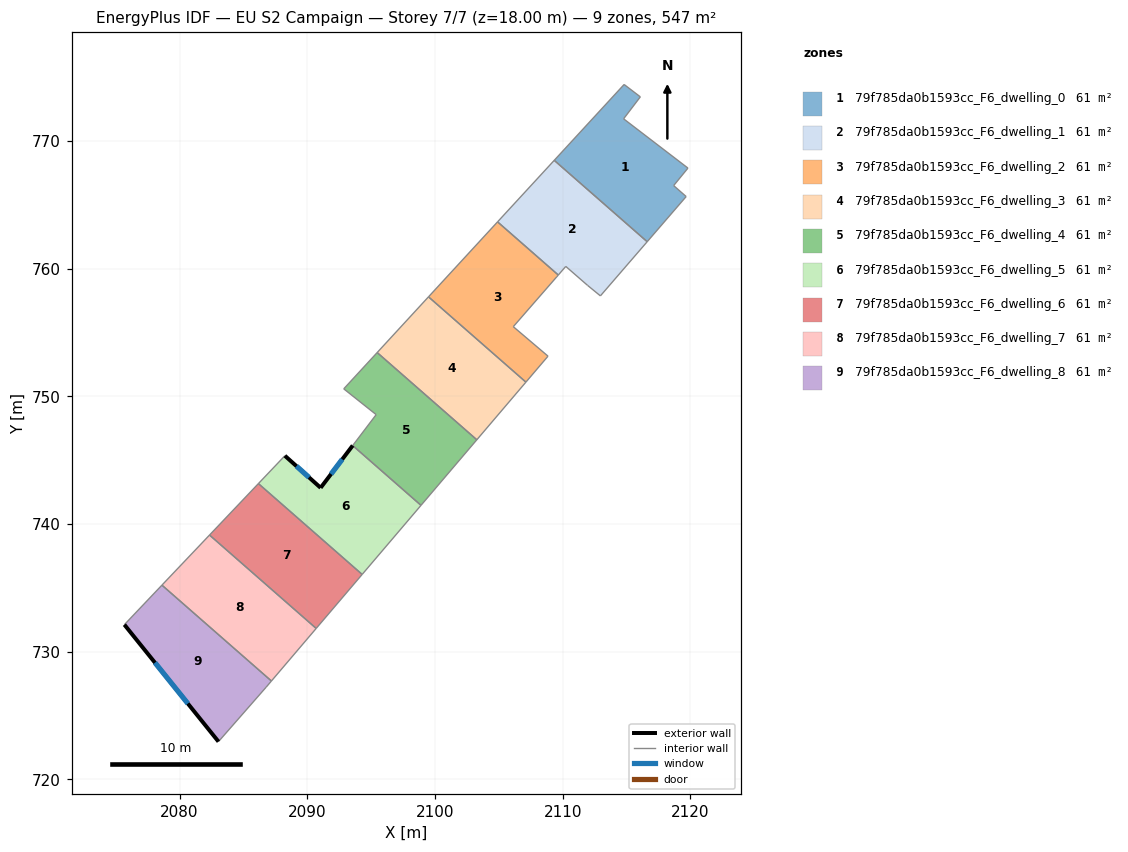
=== STOREY PLAN SPEC (per zone: floor XY polygon, exterior-wall plan segments, windows/doors) ===
zone 1: 79f785da0b1593cc_F6_dwelling_0  (60.8 m²)
  floor: (2116.08, 773.46) (2114.77, 771.74) (2119.81, 767.88) (2118.69, 766.51) (2119.67, 765.65) (2116.62, 762.12) (2109.34, 768.49) (2114.81, 774.43)
  interior walls: 8
zone 2: 79f785da0b1593cc_F6_dwelling_1  (60.8 m²)
  floor: (2116.62, 762.12) (2112.96, 757.87) (2111.94, 758.70) (2110.24, 760.18) (2109.66, 759.51) (2104.90, 763.67) (2109.34, 768.49)
  interior walls: 7
zone 3: 79f785da0b1593cc_F6_dwelling_2  (60.8 m²)
  floor: (2109.66, 759.51) (2109.53, 759.36) (2106.13, 755.46) (2108.85, 753.15) (2107.12, 751.12) (2099.49, 757.80) (2104.90, 763.67)
  interior walls: 7
zone 4: 79f785da0b1593cc_F6_dwelling_3  (60.8 m²)
  floor: (2107.12, 751.12) (2103.28, 746.60) (2095.47, 753.44) (2099.49, 757.80)
  interior walls: 4
zone 5: 79f785da0b1593cc_F6_dwelling_4  (60.8 m²)
  floor: (2103.28, 746.60) (2098.91, 741.47) (2093.56, 746.15) (2095.39, 748.57) (2092.85, 750.59) (2095.47, 753.44)
  interior walls: 6
zone 6: 79f785da0b1593cc_F6_dwelling_5  (60.8 m²)
  floor: (2098.91, 741.47) (2094.30, 736.06) (2086.17, 743.17) (2088.24, 745.35) (2091.04, 742.84) (2093.56, 746.15)
  exterior wall: (2091.04, 742.84) – (2088.24, 745.35)  [3.8 m]
    window: (2090.13, 743.66) – (2089.15, 744.54)  [1.4 m²]
  exterior wall: (2093.56, 746.15) – (2091.04, 742.84)  [4.2 m]
    window: (2092.74, 745.08) – (2091.86, 743.92)  [1.5 m²]
  interior walls: 4
zone 7: 79f785da0b1593cc_F6_dwelling_6  (60.8 m²)
  floor: (2094.30, 736.06) (2090.70, 731.83) (2082.34, 739.14) (2086.17, 743.17)
  interior walls: 4
zone 8: 79f785da0b1593cc_F6_dwelling_7  (60.8 m²)
  floor: (2090.70, 731.83) (2087.19, 727.71) (2078.61, 735.22) (2082.34, 739.14)
  interior walls: 4
zone 9: 79f785da0b1593cc_F6_dwelling_8  (60.8 m²)
  floor: (2087.19, 727.71) (2086.77, 727.22) (2083.04, 722.96) (2075.67, 732.12) (2078.61, 735.22)
  exterior wall: (2075.67, 732.12) – (2083.04, 722.96)  [11.8 m]
    window: (2078.07, 729.15) – (2080.65, 725.94)  [4.3 m²]
  interior walls: 4

=== DERIVED (storey summary) ===
Building: EU S2 Campaign
Storey: 7 of 7  (floor level z = 18.00 m)
Storey gross floor area: 547.4 m²
Zones on this storey: 9
  - 79f785da0b1593cc_F6_dwelling_0: floor 60.8 m²
  - 79f785da0b1593cc_F6_dwelling_1: floor 60.8 m²
  - 79f785da0b1593cc_F6_dwelling_2: floor 60.8 m²
  - 79f785da0b1593cc_F6_dwelling_3: floor 60.8 m²
  - 79f785da0b1593cc_F6_dwelling_4: floor 60.8 m²
  - 79f785da0b1593cc_F6_dwelling_5: floor 60.8 m²; exterior wall 7.9 m (23.7 m²); 2 window(s) 2.9 m²; WWR 12.2%
  - 79f785da0b1593cc_F6_dwelling_6: floor 60.8 m²
  - 79f785da0b1593cc_F6_dwelling_7: floor 60.8 m²
  - 79f785da0b1593cc_F6_dwelling_8: floor 60.8 m²; exterior wall 11.8 m (35.3 m²); 1 window(s) 4.3 m²; WWR 12.2%
Zone adjacency (shared interzone walls):
  - 79f785da0b1593cc_F6_dwelling_0 ↔ 79f785da0b1593cc_F6_dwelling_1
  - 79f785da0b1593cc_F6_dwelling_1 ↔ 79f785da0b1593cc_F6_dwelling_2
  - 79f785da0b1593cc_F6_dwelling_2 ↔ 79f785da0b1593cc_F6_dwelling_3
  - 79f785da0b1593cc_F6_dwelling_3 ↔ 79f785da0b1593cc_F6_dwelling_4
  - 79f785da0b1593cc_F6_dwelling_4 ↔ 79f785da0b1593cc_F6_dwelling_5
  - 79f785da0b1593cc_F6_dwelling_5 ↔ 79f785da0b1593cc_F6_dwelling_6
  - 79f785da0b1593cc_F6_dwelling_6 ↔ 79f785da0b1593cc_F6_dwelling_7
  - 79f785da0b1593cc_F6_dwelling_7 ↔ 79f785da0b1593cc_F6_dwelling_8